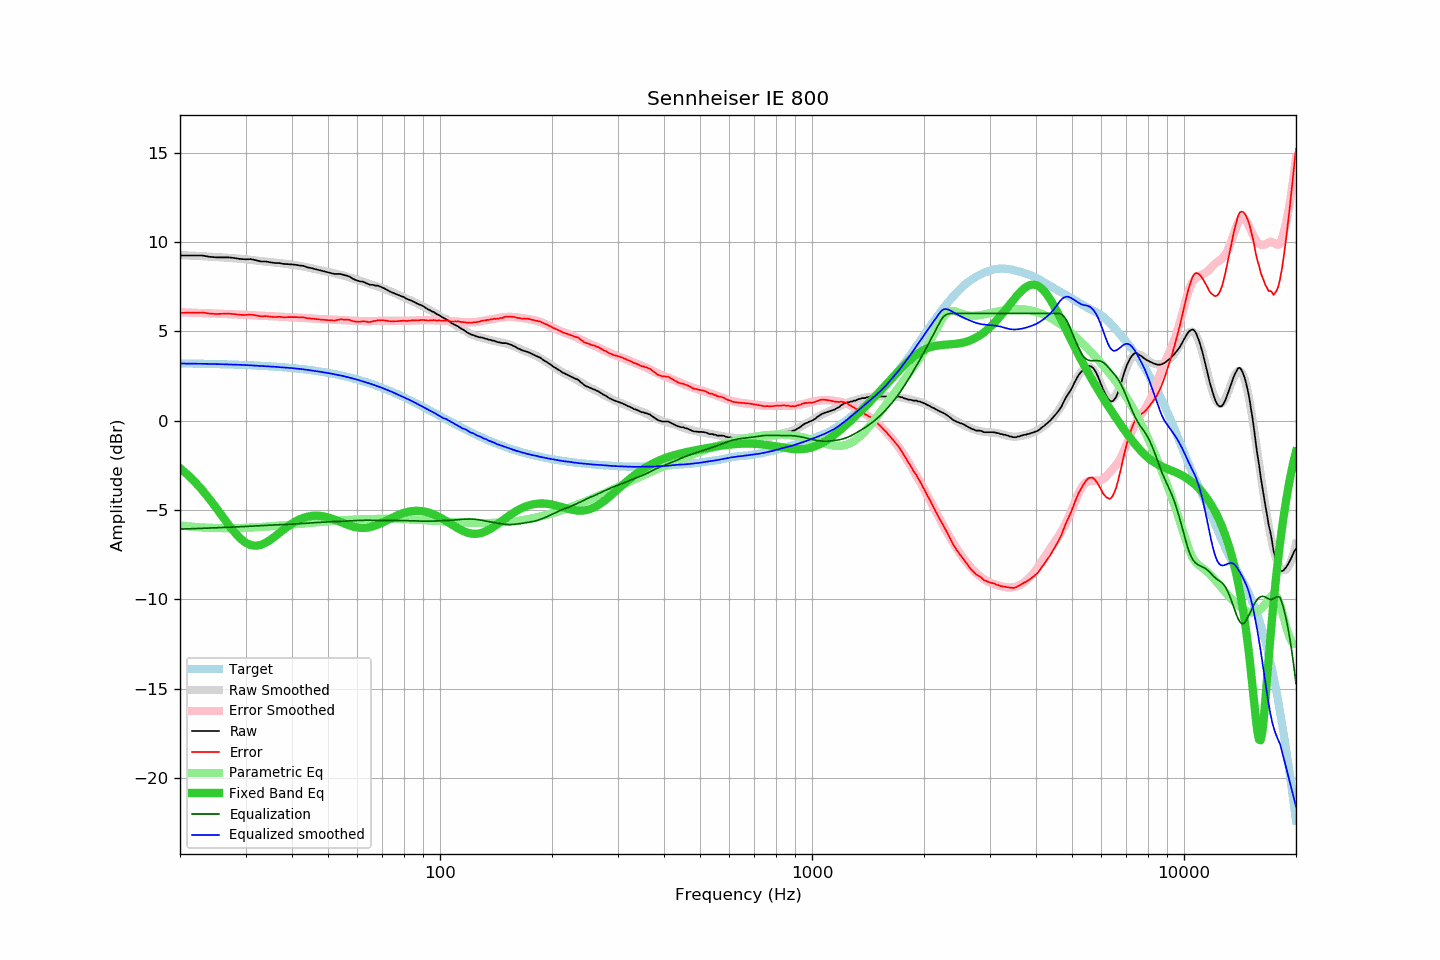

The data file committed next to this chart (first rows):
frequency, raw, error, smoothed, error_smoothed, equalization, parametric_eq, equalized_raw, equalized_smoothed, target
20, 9.24, 6.03, 9.27, 6.07, -6.07, -2.66, 3.17, 3.20, 3.21
21, 9.24, 6.04, 9.25, 6.05, -6.05, -3.04, 3.19, 3.20, 3.20
22, 9.24, 6.05, 9.23, 6.04, -6.04, -3.46, 3.20, 3.19, 3.19
23, 9.24, 6.06, 9.21, 6.02, -6.02, -3.91, 3.22, 3.18, 3.19
24, 9.17, 5.99, 9.19, 6.01, -6.01, -4.38, 3.16, 3.18, 3.18
25, 9.14, 5.97, 9.16, 5.99, -5.99, -4.87, 3.15, 3.17, 3.17
26, 9.14, 5.98, 9.14, 5.98, -5.98, -5.36, 3.16, 3.16, 3.16
27, 9.14, 5.99, 9.11, 5.96, -5.96, -5.82, 3.18, 3.15, 3.15
28, 9.10, 5.96, 9.09, 5.95, -5.95, -6.24, 3.15, 3.14, 3.14
29, 9.05, 5.93, 9.06, 5.94, -5.94, -6.58, 3.12, 3.13, 3.13
30, 9.03, 5.92, 9.03, 5.92, -5.92, -6.82, 3.11, 3.11, 3.12
31, 9.04, 5.94, 9.00, 5.90, -5.90, -6.96, 3.14, 3.10, 3.10
32, 8.98, 5.89, 8.97, 5.89, -5.89, -7.00, 3.09, 3.08, 3.09
33, 8.91, 5.84, 8.94, 5.87, -5.87, -6.95, 3.04, 3.07, 3.07
34, 8.91, 5.85, 8.91, 5.86, -5.86, -6.83, 3.05, 3.05, 3.06
35, 8.86, 5.82, 8.88, 5.85, -5.85, -6.67, 3.01, 3.04, 3.04
36, 8.82, 5.80, 8.85, 5.84, -5.84, -6.48, 2.99, 3.02, 3.02
37, 8.82, 5.82, 8.82, 5.82, -5.82, -6.28, 3.00, 3.00, 3.01
38, 8.77, 5.79, 8.80, 5.81, -5.81, -6.09, 2.96, 2.98, 2.99
39, 8.76, 5.80, 8.76, 5.80, -5.80, -5.92, 2.96, 2.96, 2.97
40, 8.74, 5.80, 8.73, 5.79, -5.79, -5.76, 2.95, 2.94, 2.95
41, 8.72, 5.80, 8.70, 5.78, -5.78, -5.63, 2.95, 2.92, 2.92
42, 8.68, 5.78, 8.66, 5.76, -5.76, -5.52, 2.92, 2.90, 2.90
43, 8.66, 5.79, 8.62, 5.75, -5.75, -5.44, 2.91, 2.87, 2.88
44, 8.58, 5.73, 8.58, 5.74, -5.74, -5.38, 2.85, 2.84, 2.85
45, 8.54, 5.72, 8.54, 5.72, -5.72, -5.34, 2.82, 2.82, 2.83
46, 8.49, 5.69, 8.50, 5.71, -5.71, -5.32, 2.79, 2.79, 2.80
47, 8.44, 5.67, 8.45, 5.70, -5.70, -5.32, 2.75, 2.76, 2.77
48, 8.39, 5.65, 8.41, 5.68, -5.68, -5.34, 2.71, 2.73, 2.74
49, 8.35, 5.64, 8.37, 5.67, -5.67, -5.37, 2.68, 2.70, 2.71
50, 8.30, 5.63, 8.33, 5.67, -5.67, -5.42, 2.64, 2.67, 2.68
51, 8.26, 5.62, 8.29, 5.66, -5.66, -5.47, 2.61, 2.64, 2.64
52, 8.21, 5.60, 8.25, 5.65, -5.65, -5.53, 2.57, 2.60, 2.61
53, 8.21, 5.64, 8.21, 5.64, -5.64, -5.60, 2.57, 2.57, 2.58
54, 8.21, 5.67, 8.17, 5.63, -5.63, -5.67, 2.58, 2.53, 2.54
55, 8.16, 5.66, 8.12, 5.63, -5.63, -5.74, 2.54, 2.50, 2.50
56, 8.12, 5.66, 8.08, 5.62, -5.62, -5.80, 2.50, 2.46, 2.46
57, 8.07, 5.65, 8.03, 5.61, -5.61, -5.86, 2.46, 2.42, 2.43
58, 7.97, 5.59, 7.98, 5.60, -5.60, -5.91, 2.37, 2.38, 2.39
59, 7.89, 5.55, 7.93, 5.59, -5.59, -5.95, 2.30, 2.33, 2.34
60, 7.84, 5.54, 7.88, 5.58, -5.58, -5.98, 2.26, 2.29, 2.30
61, 7.79, 5.53, 7.83, 5.58, -5.58, -6.00, 2.21, 2.25, 2.26
62, 7.78, 5.57, 7.78, 5.58, -5.58, -6.01, 2.21, 2.20, 2.22
63, 7.72, 5.55, 7.73, 5.57, -5.57, -6.00, 2.15, 2.16, 2.17
64, 7.65, 5.53, 7.68, 5.57, -5.57, -5.98, 2.08, 2.11, 2.12
65, 7.60, 5.52, 7.64, 5.57, -5.57, -5.95, 2.03, 2.07, 2.08
66, 7.60, 5.57, 7.60, 5.58, -5.58, -5.92, 2.03, 2.02, 2.03
67, 7.56, 5.58, 7.56, 5.58, -5.58, -5.87, 1.98, 1.97, 1.98
68, 7.56, 5.63, 7.52, 5.59, -5.59, -5.82, 1.98, 1.93, 1.93
69, 7.50, 5.62, 7.47, 5.59, -5.59, -5.76, 1.91, 1.88, 1.89
70, 7.45, 5.62, 7.42, 5.59, -5.59, -5.70, 1.86, 1.83, 1.84
71, 7.39, 5.61, 7.37, 5.59, -5.59, -5.64, 1.80, 1.78, 1.78
72, 7.32, 5.59, 7.32, 5.59, -5.59, -5.58, 1.73, 1.73, 1.73
73, 7.25, 5.57, 7.27, 5.59, -5.59, -5.52, 1.66, 1.68, 1.68
74, 7.19, 5.56, 7.22, 5.59, -5.59, -5.45, 1.60, 1.63, 1.63
75, 7.14, 5.56, 7.16, 5.59, -5.59, -5.40, 1.55, 1.57, 1.58
76, 7.09, 5.57, 7.11, 5.59, -5.59, -5.34, 1.50, 1.52, 1.53
77, 7.04, 5.57, 7.05, 5.59, -5.59, -5.29, 1.46, 1.47, 1.47
78, 7.00, 5.58, 7.00, 5.59, -5.59, -5.24, 1.42, 1.41, 1.42
79, 6.95, 5.59, 6.95, 5.59, -5.59, -5.20, 1.37, 1.36, 1.37
... 553 more rows
